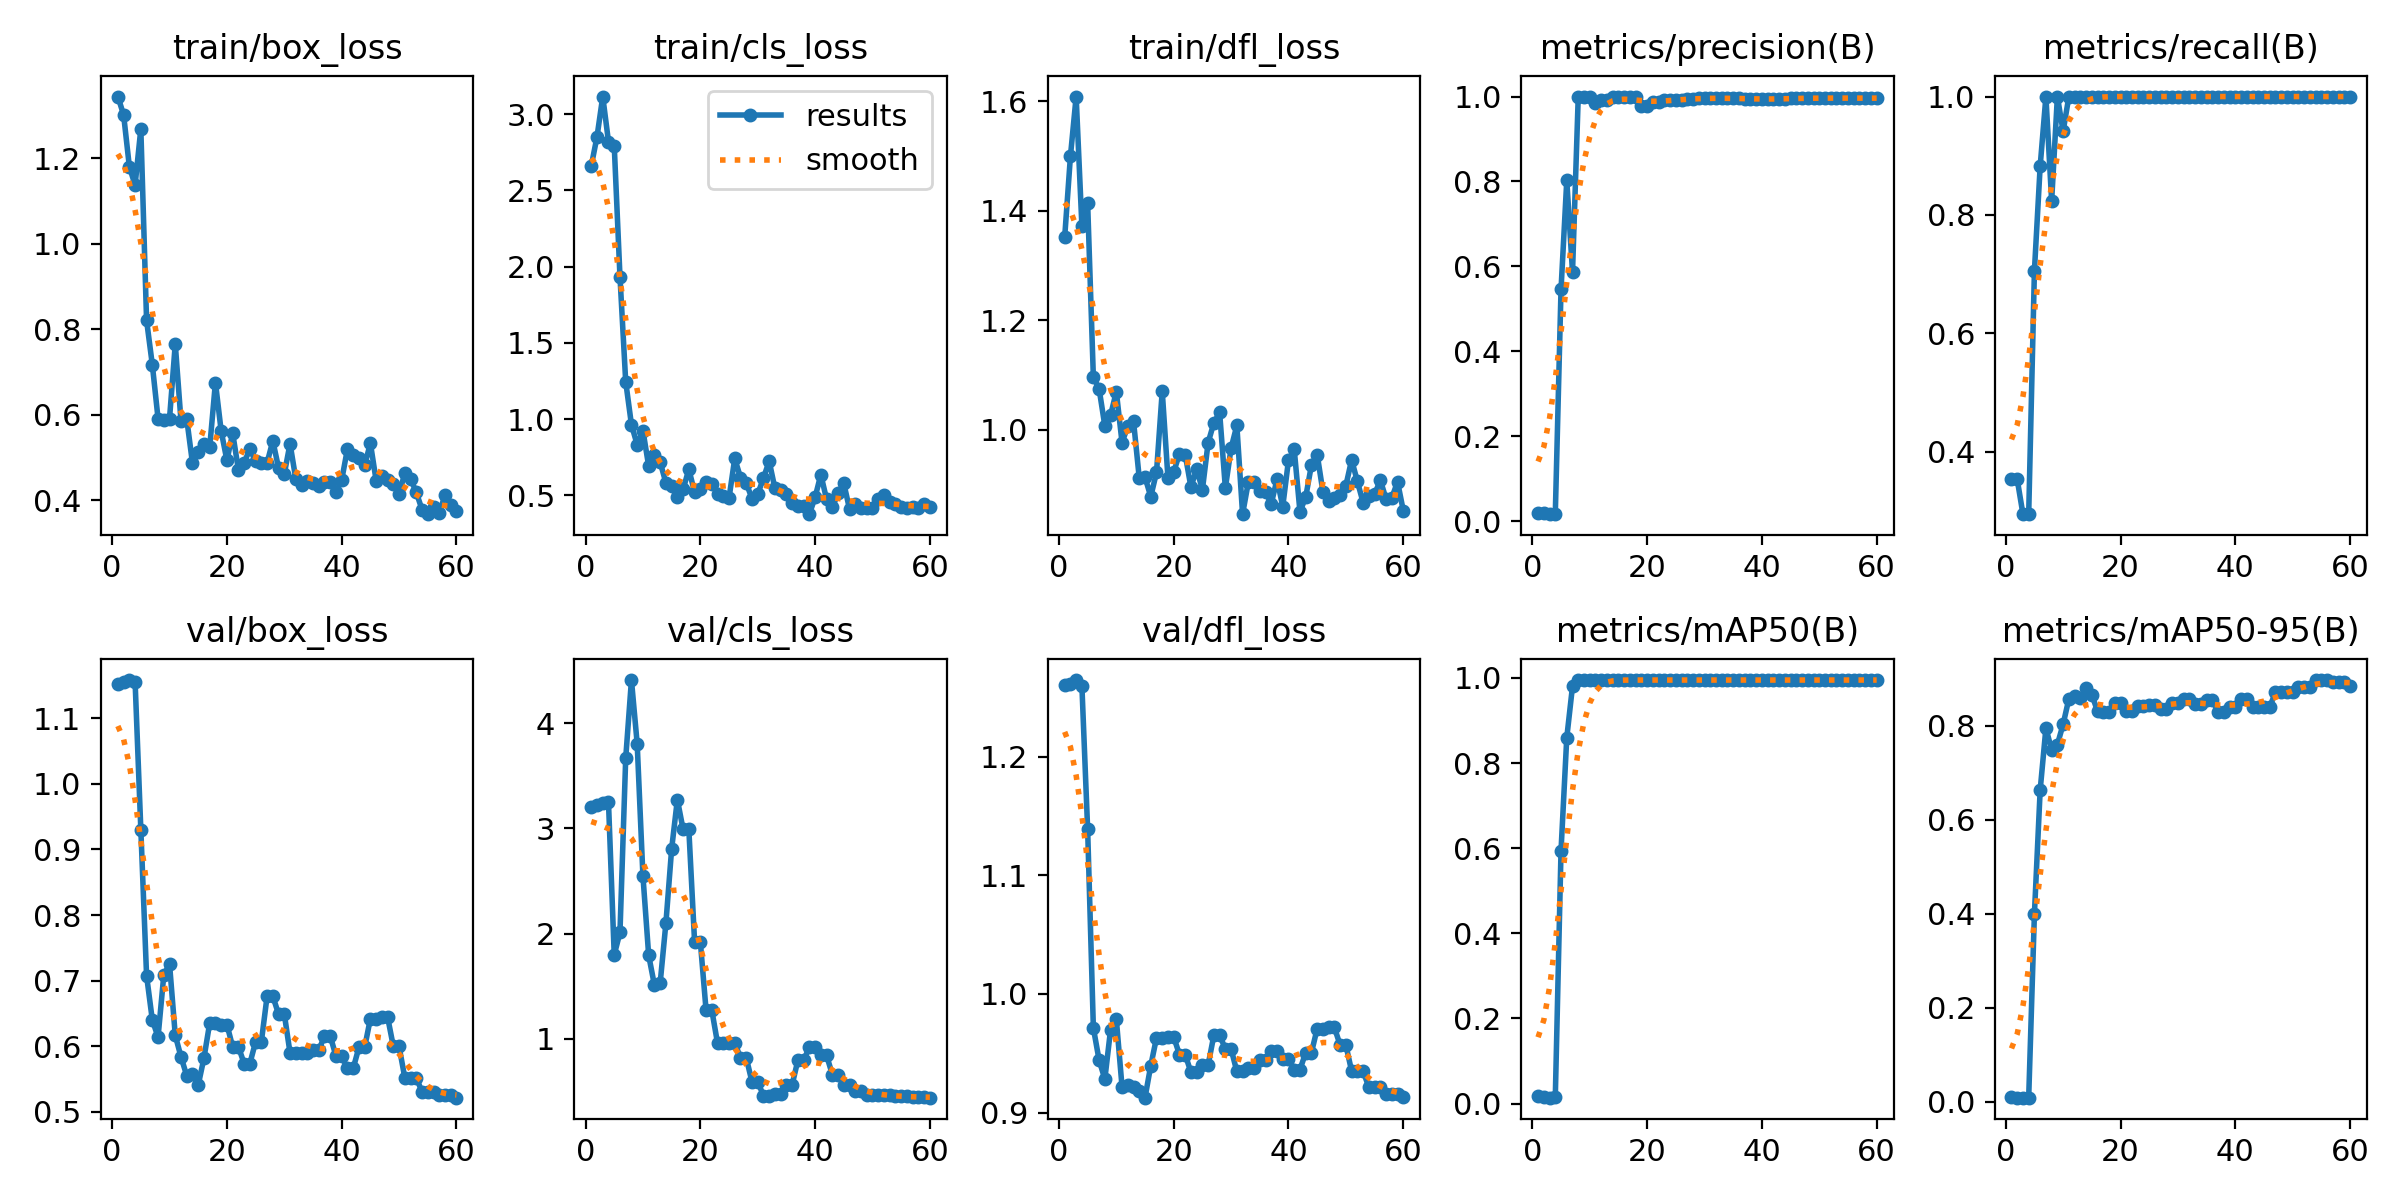

Data behind this chart, as committed beside it:
epoch, time, train/box_loss, train/cls_loss, train/dfl_loss, metrics/precision(B), metrics/recall(B), metrics/mAP50(B), metrics/mAP50-95(B), val/box_loss, val/cls_loss, val/dfl_loss, lr/pg0, lr/pg1, lr/pg2
1, 2.992, 1.344, 2.66, 1.352, 0.02, 0.3529, 0.01717, 0.00897, 1.153, 3.207, 1.26, 0, 0, 0
2, 3.713, 1.301, 2.851, 1.499, 0.02, 0.3529, 0.01665, 0.00834, 1.154, 3.222, 1.261, 1.967e-05, 1.967e-05, 1.967e-05
3, 4.699, 1.18, 3.115, 1.609, 0.01667, 0.2941, 0.01397, 0.0084, 1.158, 3.243, 1.264, 3.868e-05, 3.868e-05, 3.868e-05
4, 5.503, 1.137, 2.819, 1.372, 0.01667, 0.2941, 0.01439, 0.00858, 1.156, 3.249, 1.26, 5.703e-05, 5.703e-05, 5.703e-05
5, 6.707, 1.269, 2.794, 1.415, 0.5459, 0.7059, 0.5944, 0.4005, 0.9303, 1.798, 1.139, 7.472e-05, 7.472e-05, 7.472e-05
6, 8.923, 0.8212, 1.935, 1.096, 0.8024, 0.8823, 0.8596, 0.6634, 0.7078, 2.01, 0.9713, 9.175e-05, 9.175e-05, 9.175e-05
7, 10.5, 0.7176, 1.245, 1.075, 0.5867, 1, 0.9804, 0.7953, 0.6402, 3.668, 0.9441, 0.0001081, 0.0001081, 0.0001081
8, 12.3, 0.5915, 0.9633, 1.007, 1, 0.8235, 0.995, 0.7491, 0.6141, 4.412, 0.9283, 0.0001238, 0.0001238, 0.0001238
9, 13.84, 0.5887, 0.8316, 1.027, 1, 1, 0.995, 0.7604, 0.7083, 3.806, 0.9699, 0.0001389, 0.0001389, 0.0001389
10, 15.04, 0.5912, 0.9251, 1.07, 1, 0.9412, 0.995, 0.8035, 0.7257, 2.55, 0.9786, 0.0001533, 0.0001533, 0.0001533
11, 16.48, 0.7656, 0.6923, 0.9767, 0.9855, 1, 0.995, 0.8578, 0.6167, 1.794, 0.9214, 0.000167, 0.000167, 0.000167
12, 17.66, 0.5855, 0.7662, 1.008, 0.9925, 1, 0.995, 0.8635, 0.5839, 1.51, 0.9229, 0.0001801, 0.0001801, 0.0001801
13, 18.7, 0.5905, 0.7182, 1.016, 0.9915, 1, 0.995, 0.8595, 0.5552, 1.527, 0.9219, 0.0001925, 0.0001925, 0.0001925
14, 19.74, 0.4873, 0.5823, 0.9116, 1, 1, 0.995, 0.8816, 0.5573, 2.097, 0.9181, 0.0002042, 0.0002042, 0.0002042
15, 22.06, 0.5135, 0.5628, 0.9138, 1, 1, 0.995, 0.8665, 0.5409, 2.803, 0.9126, 0.0002153, 0.0002153, 0.0002153
16, 24, 0.533, 0.4873, 0.8782, 1, 1, 0.995, 0.8315, 0.5821, 3.275, 0.9395, 0.0002258, 0.0002258, 0.0002258
17, 25.08, 0.5242, 0.5397, 0.9225, 1, 1, 0.995, 0.8288, 0.6354, 2.991, 0.963, 0.0002355, 0.0002355, 0.0002355
18, 26.12, 0.6757, 0.6706, 1.071, 1, 1, 0.995, 0.8288, 0.6354, 2.991, 0.963, 0.0002446, 0.0002446, 0.0002446
19, 27.69, 0.5623, 0.5208, 0.912, 0.977, 1, 0.995, 0.848, 0.6331, 1.924, 0.9637, 0.0002531, 0.0002531, 0.0002531
20, 28.63, 0.4937, 0.5392, 0.923, 0.977, 1, 0.995, 0.848, 0.6331, 1.924, 0.9637, 0.0002609, 0.0002609, 0.0002609
21, 30.09, 0.5576, 0.5851, 0.9568, 0.988, 1, 0.995, 0.8317, 0.5993, 1.272, 0.9488, 0.000268, 0.000268, 0.000268
22, 31.11, 0.4722, 0.5772, 0.955, 0.988, 1, 0.995, 0.8317, 0.5993, 1.272, 0.9488, 0.0002745, 0.0002745, 0.0002745
23, 32.23, 0.488, 0.5114, 0.8958, 0.9908, 1, 0.995, 0.8425, 0.5738, 0.9571, 0.934, 0.0002803, 0.0002803, 0.0002803
24, 33.6, 0.5209, 0.4947, 0.9285, 0.9908, 1, 0.995, 0.8425, 0.5738, 0.9571, 0.934, 0.0002854, 0.0002854, 0.0002854
25, 35.63, 0.492, 0.4809, 0.8911, 0.9926, 1, 0.995, 0.8442, 0.6068, 0.9603, 0.9401, 0.0002899, 0.0002899, 0.0002899
26, 37.37, 0.4879, 0.7419, 0.977, 0.9926, 1, 0.995, 0.8442, 0.6068, 0.9603, 0.9401, 0.0002938, 0.0002938, 0.0002938
27, 38.59, 0.4879, 0.6168, 1.013, 0.9948, 1, 0.995, 0.8356, 0.6762, 0.8191, 0.9653, 0.0002969, 0.0002969, 0.0002969
28, 39.88, 0.5394, 0.5807, 1.032, 0.9948, 1, 0.995, 0.8356, 0.6762, 0.8191, 0.9653, 0.0002994, 0.0002994, 0.0002994
29, 41.48, 0.476, 0.4792, 0.8939, 0.9958, 1, 0.995, 0.8498, 0.6491, 0.5898, 0.9536, 0.0003013, 0.0003013, 0.0003013
30, 43.05, 0.4621, 0.5069, 0.9669, 0.9958, 1, 0.995, 0.8498, 0.6491, 0.5898, 0.9536, 0.0003025, 0.0003025, 0.0003025
31, 44.44, 0.5328, 0.6131, 1.008, 0.9965, 1, 0.995, 0.8579, 0.5899, 0.4586, 0.9346, 0.000303, 0.000303, 0.000303
32, 45.47, 0.4504, 0.7239, 0.8462, 0.9965, 1, 0.995, 0.8579, 0.5899, 0.4586, 0.9346, 0.0003029, 0.0003029, 0.0003029
33, 46.81, 0.4361, 0.5455, 0.9045, 0.9963, 1, 0.995, 0.8472, 0.5893, 0.4706, 0.9378, 0.0003021, 0.0003021, 0.0003021
34, 48.85, 0.4445, 0.533, 0.9042, 0.9963, 1, 0.995, 0.8472, 0.5893, 0.4706, 0.9378, 0.0003006, 0.0003006, 0.0003006
35, 50.79, 0.44, 0.5116, 0.8877, 0.9959, 1, 0.995, 0.855, 0.5939, 0.5612, 0.9443, 0.0002985, 0.0002985, 0.0002985
36, 52.03, 0.4335, 0.4467, 0.8865, 0.9959, 1, 0.995, 0.855, 0.5939, 0.5612, 0.9443, 0.0002958, 0.0002958, 0.0002958
37, 53.41, 0.4428, 0.4307, 0.8652, 0.9951, 1, 0.995, 0.83, 0.6158, 0.7945, 0.9521, 0.0002923, 0.0002923, 0.0002923
38, 54.71, 0.4426, 0.4322, 0.9099, 0.9951, 1, 0.995, 0.83, 0.6158, 0.7945, 0.9521, 0.0002882, 0.0002882, 0.0002882
39, 56.6, 0.4195, 0.3765, 0.8602, 0.9936, 1, 0.995, 0.8414, 0.5852, 0.9182, 0.9455, 0.0002835, 0.0002835, 0.0002835
40, 58.07, 0.4477, 0.4868, 0.9448, 0.9936, 1, 0.995, 0.8414, 0.5852, 0.9182, 0.9455, 0.0002781, 0.0002781, 0.0002781
41, 59.27, 0.5204, 0.6364, 0.9645, 0.9931, 1, 0.995, 0.8578, 0.5662, 0.8419, 0.9363, 0.000272, 0.000272, 0.000272
42, 60.69, 0.5068, 0.4744, 0.8506, 0.9931, 1, 0.995, 0.8578, 0.5662, 0.8419, 0.9363, 0.0002653, 0.0002653, 0.0002653
43, 62.57, 0.4998, 0.4203, 0.8775, 0.9943, 1, 0.995, 0.841, 0.5984, 0.6587, 0.9504, 0.0002579, 0.0002579, 0.0002579
44, 64.25, 0.4821, 0.5129, 0.936, 0.9943, 1, 0.995, 0.841, 0.5984, 0.6587, 0.9504, 0.0002498, 0.0002498, 0.0002498
45, 65.57, 0.5341, 0.5791, 0.9552, 0.9957, 1, 0.995, 0.8399, 0.6422, 0.5579, 0.9708, 0.0002411, 0.0002411, 0.0002411
46, 66.65, 0.4466, 0.41, 0.887, 0.9957, 1, 0.995, 0.8399, 0.6422, 0.5579, 0.9708, 0.0002317, 0.0002317, 0.0002317
47, 67.76, 0.458, 0.44, 0.8698, 0.9963, 1, 0.995, 0.8721, 0.6447, 0.5042, 0.9717, 0.0002217, 0.0002217, 0.0002217
48, 69.19, 0.4475, 0.4197, 0.876, 0.9963, 1, 0.995, 0.8721, 0.6447, 0.5042, 0.9717, 0.000211, 0.000211, 0.000211
49, 70.6, 0.4377, 0.4175, 0.8805, 0.9963, 1, 0.995, 0.873, 0.5997, 0.4668, 0.9569, 0.0001997, 0.0001997, 0.0001997
50, 71.64, 0.4148, 0.4166, 0.8984, 0.9963, 1, 0.995, 0.873, 0.5997, 0.4668, 0.9569, 0.0001877, 0.0001877, 0.0001877
51, 77.85, 0.4643, 0.4747, 0.9454, 0.9964, 1, 0.995, 0.883, 0.552, 0.4624, 0.9349, 0.000175, 0.000175, 0.000175
52, 79.55, 0.4506, 0.5012, 0.9062, 0.9964, 1, 0.995, 0.883, 0.552, 0.4624, 0.9349, 0.0001617, 0.0001617, 0.0001617
53, 80.72, 0.419, 0.4539, 0.8675, 0.9964, 1, 0.995, 0.883, 0.552, 0.4624, 0.9349, 0.0001477, 0.0001477, 0.0001477
54, 82.01, 0.3785, 0.4441, 0.8799, 0.9963, 1, 0.995, 0.8978, 0.5307, 0.4505, 0.9214, 0.000133, 0.000133, 0.000133
55, 83.42, 0.368, 0.4264, 0.8822, 0.9963, 1, 0.995, 0.8978, 0.5307, 0.4505, 0.9214, 0.0001177, 0.0001177, 0.0001177
56, 84.6, 0.3852, 0.4152, 0.9085, 0.9963, 1, 0.995, 0.8978, 0.5307, 0.4505, 0.9214, 0.0001018, 0.0001018, 0.0001018
57, 86.01, 0.3698, 0.425, 0.874, 0.9963, 1, 0.995, 0.8939, 0.5254, 0.4427, 0.9159, 8.512e-05, 8.512e-05, 8.512e-05
58, 87.59, 0.4129, 0.4173, 0.8758, 0.9963, 1, 0.995, 0.8939, 0.5254, 0.4427, 0.9159, 6.783e-05, 6.783e-05, 6.783e-05
59, 89.9, 0.3897, 0.4403, 0.9054, 0.9963, 1, 0.995, 0.8939, 0.5254, 0.4427, 0.9159, 4.988e-05, 4.988e-05, 4.988e-05
60, 91.64, 0.3754, 0.4221, 0.8528, 0.9962, 1, 0.995, 0.8857, 0.5218, 0.4387, 0.9133, 3.127e-05, 3.127e-05, 3.127e-05
